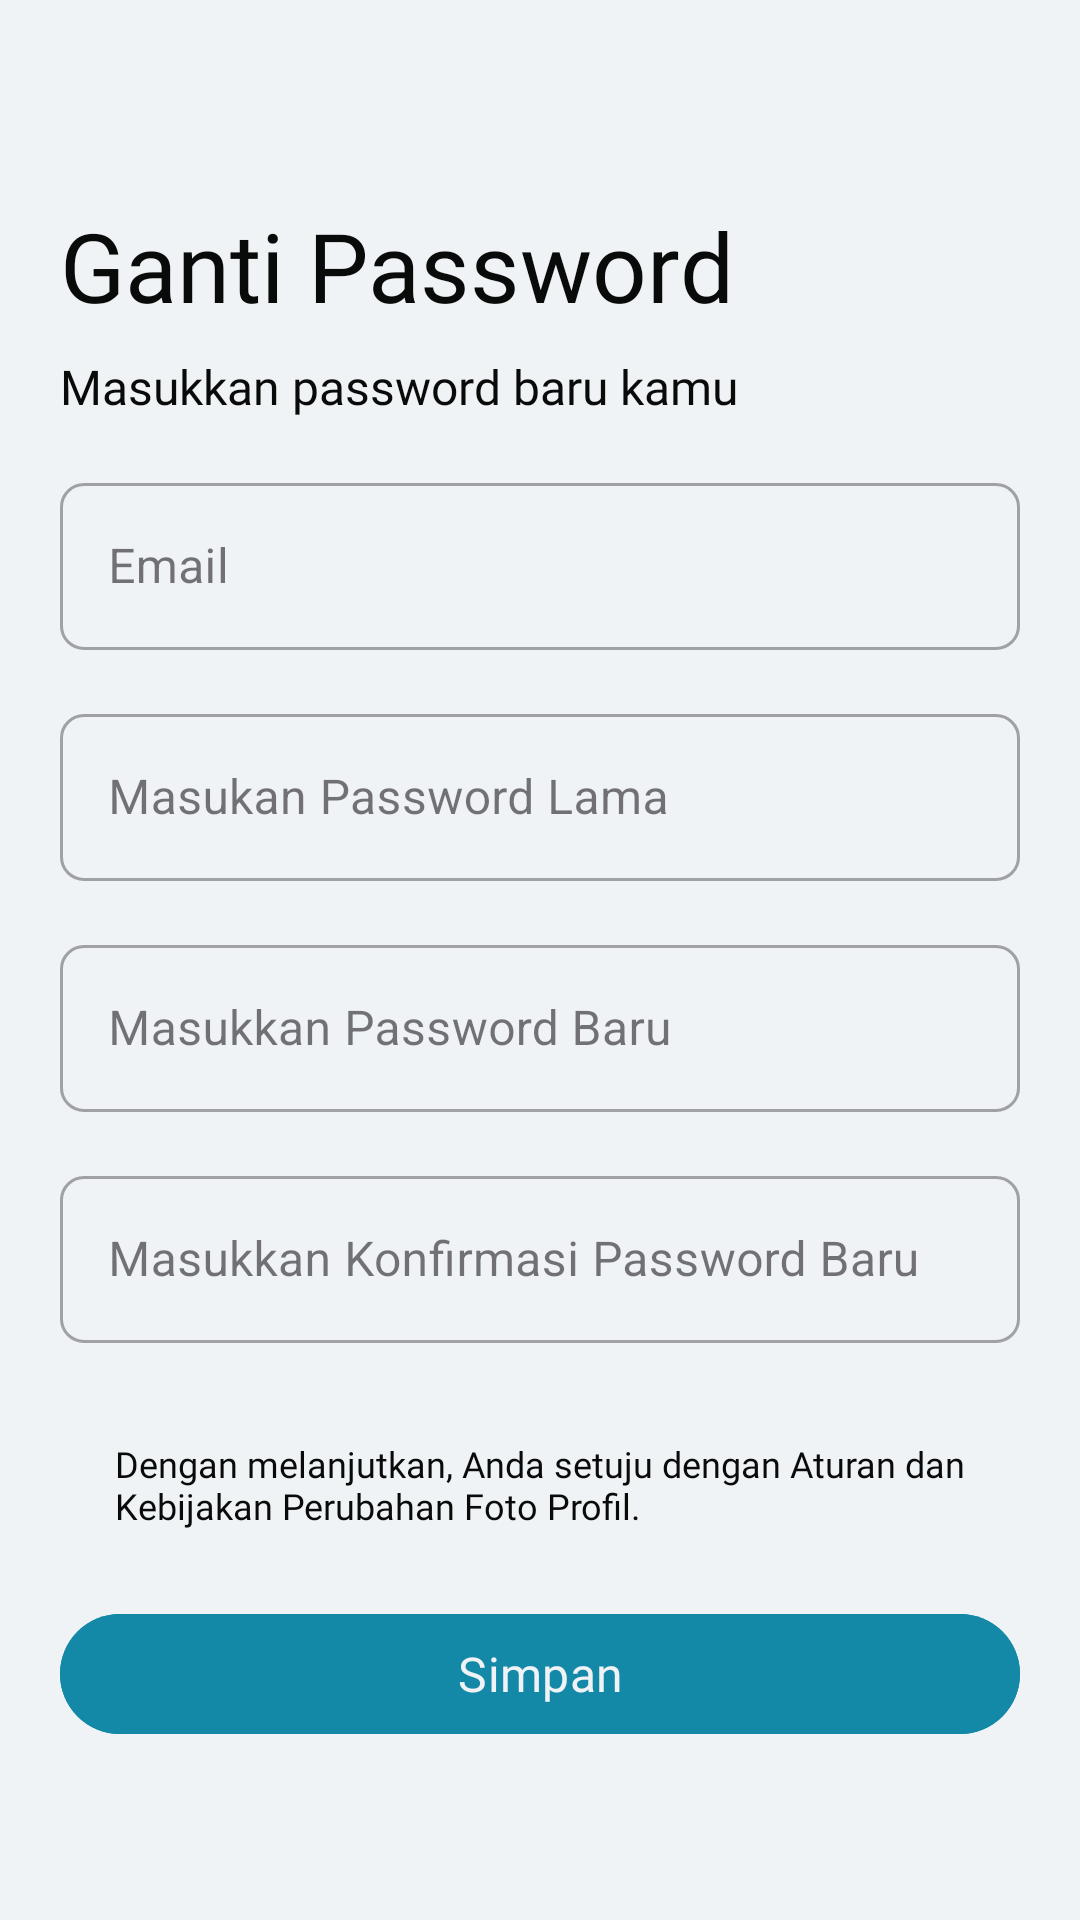

The Android layout XML behind this screen, and the referenced resources:
<!-- AndroidManifest.xml: application theme Theme.QuranCall -->
<!-- res/layout/fragment_ganti_password.xml -->
<?xml version="1.0" encoding="utf-8"?>
<androidx.constraintlayout.widget.ConstraintLayout xmlns:android="http://schemas.android.com/apk/res/android"
    xmlns:tools="http://schemas.android.com/tools"
    android:layout_width="match_parent"
    android:layout_height="match_parent"
    android:background="@color/putih"
    xmlns:app="http://schemas.android.com/apk/res-auto"
    tools:context=".ui.user.gantipassword.GantiPasswordFragment">

    <com.google.android.material.imageview.ShapeableImageView
        android:id="@+id/btn_back"
        android:layout_width="wrap_content"
        android:layout_height="wrap_content"
        android:src="@drawable/baseline_arrow_back_24"
        android:layout_marginTop="24dp"
        android:layout_marginHorizontal="20dp"
        app:layout_constraintTop_toTopOf="parent"
        app:layout_constraintStart_toStartOf="parent"/>

    <com.google.android.material.textview.MaterialTextView
        android:id="@+id/tv_ganti_foto"
        android:layout_width="wrap_content"
        android:layout_height="wrap_content"
        android:text="@string/change_password"
        android:textSize="32sp"
        android:layout_marginTop="67dp"
        android:layout_marginStart="20dp"
        android:textColor="@color/hitam"
        android:fontFamily="@font/inter_bold"
        app:layout_constraintTop_toTopOf="parent"
        app:layout_constraintStart_toStartOf="parent"/>

    <com.google.android.material.textview.MaterialTextView
        android:id="@+id/tv_masukkan_password_baru"
        android:layout_width="wrap_content"
        android:layout_height="wrap_content"
        android:text="@string/input_your_change_password"
        android:textSize="16sp"
        android:layout_marginTop="8dp"
        android:layout_marginStart="20dp"
        android:textColor="@color/hitam"
        android:fontFamily="@font/inter_regular"
        app:layout_constraintTop_toBottomOf="@id/tv_ganti_foto"
        app:layout_constraintStart_toStartOf="parent"/>

    <com.google.android.material.textfield.TextInputLayout
        android:id="@+id/email_layout"
        style="@style/Widget.MaterialComponents.TextInputLayout.OutlinedBox"
        android:layout_width="match_parent"
        android:layout_height="wrap_content"
        android:layout_marginHorizontal="20dp"
        android:layout_marginTop="16dp"
        app:boxCornerRadiusBottomEnd="8dp"
        app:boxCornerRadiusBottomStart="8dp"
        app:boxCornerRadiusTopEnd="8dp"
        app:boxCornerRadiusTopStart="8dp"
        app:layout_constraintEnd_toEndOf="parent"
        app:layout_constraintStart_toStartOf="parent"
        app:layout_constraintTop_toBottomOf="@id/tv_masukkan_password_baru">

        <com.google.android.material.textfield.TextInputEditText
            android:id="@+id/ed_email_profile"
            android:layout_width="match_parent"
            android:layout_height="wrap_content"
            android:hint="@string/edit_email" />
    </com.google.android.material.textfield.TextInputLayout>

    <com.google.android.material.textfield.TextInputLayout
        android:id="@+id/password_lama_layout"
        style="@style/Widget.MaterialComponents.TextInputLayout.OutlinedBox"
        android:layout_width="match_parent"
        android:layout_height="wrap_content"
        android:layout_marginHorizontal="20dp"
        android:layout_marginTop="16dp"
        app:boxCornerRadiusBottomEnd="8dp"
        app:boxCornerRadiusBottomStart="8dp"
        app:boxCornerRadiusTopEnd="8dp"
        app:boxCornerRadiusTopStart="8dp"
        app:layout_constraintEnd_toEndOf="parent"
        app:layout_constraintStart_toStartOf="parent"
        app:layout_constraintTop_toBottomOf="@id/email_layout">

        <com.google.android.material.textfield.TextInputEditText
            android:id="@+id/ed_password_lama_profile"
            android:layout_width="match_parent"
            android:layout_height="wrap_content"
            android:hint="@string/edit_old_password" />
    </com.google.android.material.textfield.TextInputLayout>

    <com.google.android.material.textfield.TextInputLayout
        android:id="@+id/password_baru_layout"
        style="@style/Widget.MaterialComponents.TextInputLayout.OutlinedBox"
        android:layout_width="match_parent"
        android:layout_height="wrap_content"
        android:layout_marginHorizontal="20dp"
        android:layout_marginTop="16dp"
        app:boxCornerRadiusBottomEnd="8dp"
        app:boxCornerRadiusBottomStart="8dp"
        app:boxCornerRadiusTopEnd="8dp"
        app:boxCornerRadiusTopStart="8dp"
        app:layout_constraintEnd_toEndOf="parent"
        app:layout_constraintStart_toStartOf="parent"
        app:layout_constraintTop_toBottomOf="@id/password_lama_layout">

        <com.google.android.material.textfield.TextInputEditText
            android:id="@+id/ed_password_baru_profile"
            android:layout_width="match_parent"
            android:layout_height="wrap_content"
            android:hint="@string/edit_new_password" />
    </com.google.android.material.textfield.TextInputLayout>

    <com.google.android.material.textfield.TextInputLayout
        android:id="@+id/konfirmasi_password_baru_layout"
        style="@style/Widget.MaterialComponents.TextInputLayout.OutlinedBox"
        android:layout_width="match_parent"
        android:layout_height="wrap_content"
        android:layout_marginHorizontal="20dp"
        android:layout_marginTop="16dp"
        app:boxCornerRadiusBottomEnd="8dp"
        app:boxCornerRadiusBottomStart="8dp"
        app:boxCornerRadiusTopEnd="8dp"
        app:boxCornerRadiusTopStart="8dp"
        app:layout_constraintEnd_toEndOf="parent"
        app:layout_constraintStart_toStartOf="parent"
        app:layout_constraintTop_toBottomOf="@id/password_baru_layout">

        <com.google.android.material.textfield.TextInputEditText
            android:id="@+id/ed_konfirmasi_password_baru_profile"
            android:layout_width="match_parent"
            android:layout_height="wrap_content"
            android:hint="@string/edit_new_konfirmasi_password" />
    </com.google.android.material.textfield.TextInputLayout>

    <com.google.android.material.textview.MaterialTextView
        android:id="@+id/tv_aturan_dan_kebijakan"
        android:layout_width="wrap_content"
        android:layout_height="wrap_content"
        android:text="@string/rules_and_policies"
        android:textSize="12sp"
        android:textColor="@color/hitam"
        android:fontFamily="@font/inter_regular"
        android:layout_marginTop="32dp"
        app:layout_constraintTop_toBottomOf="@id/konfirmasi_password_baru_layout"
        app:layout_constraintStart_toStartOf="parent"
        app:layout_constraintEnd_toEndOf="parent"/>

    <com.google.android.material.button.MaterialButton
        android:id="@+id/btn_simpan"
        android:layout_width="match_parent"
        android:layout_height="wrap_content"
        android:layout_marginTop="24dp"
        android:layout_marginHorizontal="20dp"
        android:text="@string/save"
        android:enabled="false"
        android:backgroundTint="@color/biru_gelap"
        android:textColor="@color/putih"
        android:textSize="16sp"
        android:fontFamily="@font/inter_medium"
        app:layout_constraintTop_toBottomOf="@id/tv_aturan_dan_kebijakan"
        app:layout_constraintStart_toStartOf="parent"
        app:layout_constraintEnd_toEndOf="parent"/>

    <ProgressBar
        android:id="@+id/progressBar"
        style="?android:attr/progressBarStyleLarge"
        android:layout_width="wrap_content"
        android:layout_height="wrap_content"
        android:layout_alignParentTop="true"
        android:visibility="gone"
        app:layout_constraintStart_toStartOf="parent"
        app:layout_constraintEnd_toEndOf="parent"
        app:layout_constraintBottom_toBottomOf="parent"
        app:layout_constraintTop_toTopOf="parent"/>

</androidx.constraintlayout.widget.ConstraintLayout>
<!-- resources referenced by this layout -->
<resources>
  <color name="biru_gelap">#1388A7</color>
  <color name="hitam">#090A0A</color>
  <color name="putih">#F0F3F5</color>
  <string name="change_password">Ganti Password</string>
  <string name="edit_email">Email</string>
  <string name="edit_new_konfirmasi_password">Masukkan Konfirmasi Password Baru</string>
  <string name="edit_new_password">Masukkan Password Baru</string>
  <string name="edit_old_password">Masukan Password Lama</string>
  <string name="input_your_change_password">Masukkan password baru kamu</string>
  <string name="rules_and_policies">Dengan melanjutkan, Anda setuju dengan Aturan dan\nKebijakan Perubahan Foto Profil.</string>
  <string name="save">Simpan</string>
  <style name="Theme.QuranCall" parent="Base.Theme.QuranCall" />
  <style name="Base.Theme.QuranCall" parent="Theme.Material3.Light.NoActionBar">
          
          
  
          <item name="android:statusBarColor">@color/black_pearl_transparent</item>
      </style>
  <color name="black_pearl_transparent">#26222831</color>
</resources>
